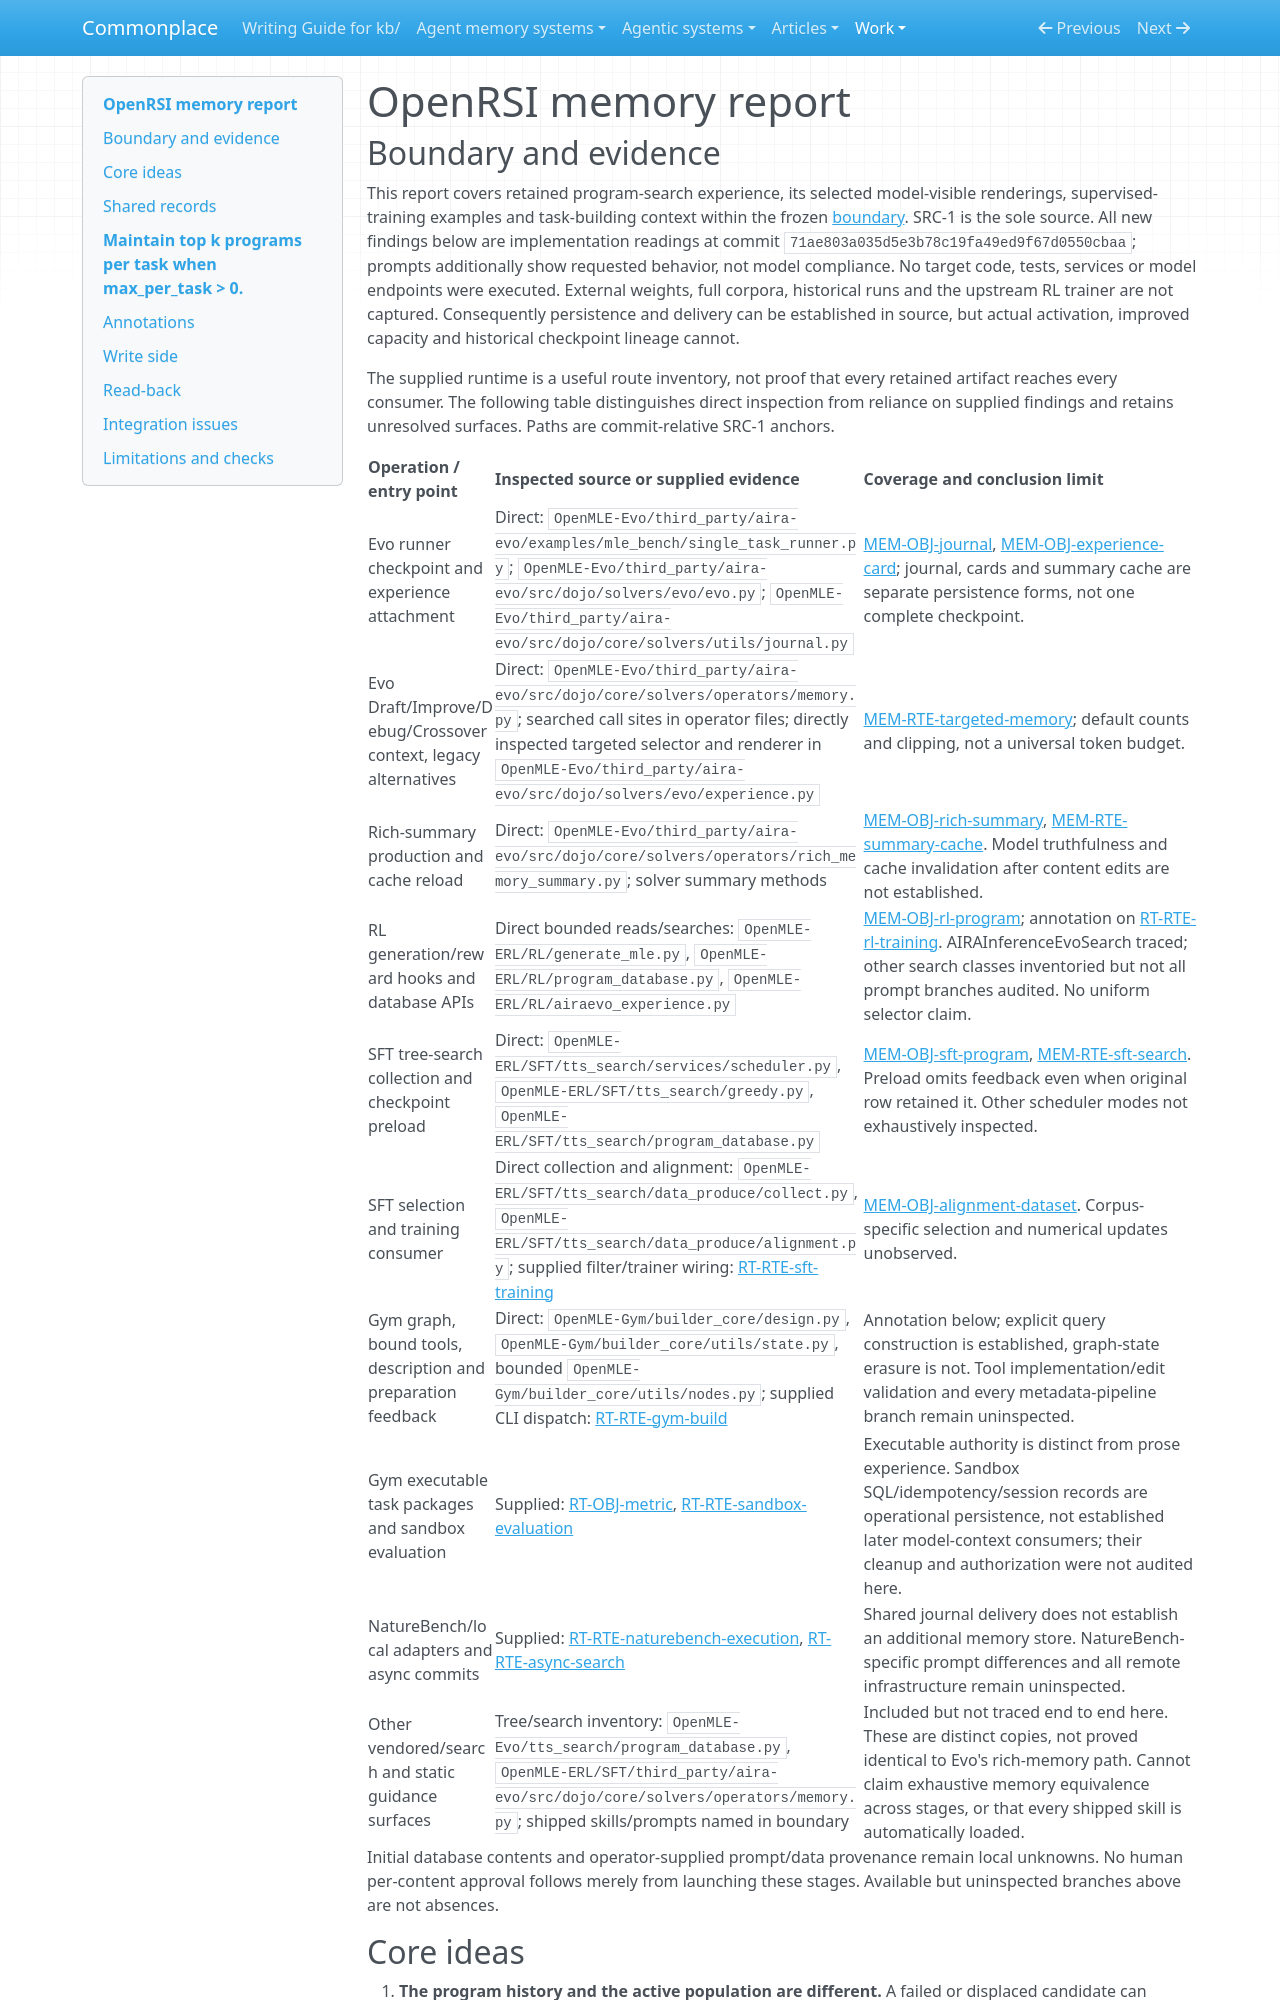

repository: zby/commonplace · page: work/agentic-system-completion/evidence/publications/openrsi/AAS-2026-10-14-openrsi-c72dec9967a3-01/memory/index.html · generator: mkdocs

---
type: agentic-system-analyses/types/agentic-system-memory-report.md
description: "OpenRSI memory: evaluated program histories, targeted experience summaries, training-data selection and Gym context construction."
run-id: AAS-2026-10-14-openrsi-c72dec9967a3-01
source-identity: "https://github.com/FrontisAI/OpenRSI"
reviewed-boundary: "71ae803a035d5e3b78c19fa49ed9f67d0550cbaa"
---

# OpenRSI memory report

## Boundary and evidence

This report covers retained program-search experience, its selected model-visible renderings, supervised-training examples and task-building context within the frozen [boundary](boundary.md). SRC-1 is the sole source. All new findings below are implementation readings at commit `71ae803a035d5e3b78c19fa49ed9f67d0550cbaa`; prompts additionally show requested behavior, not model compliance. No target code, tests, services or model endpoints were executed. External weights, full corpora, historical runs and the upstream RL trainer are not captured. Consequently persistence and delivery can be established in source, but actual activation, improved capacity and historical checkpoint lineage cannot.

The supplied runtime is a useful route inventory, not proof that every retained artifact reaches every consumer. The following table distinguishes direct inspection from reliance on supplied findings and retains unresolved surfaces. Paths are commit-relative SRC-1 anchors.

| Operation / entry point | Inspected source or supplied evidence | Coverage and conclusion limit |
| --- | --- | --- |
| Evo runner checkpoint and experience attachment | Direct: `OpenMLE-Evo/third_party/aira-evo/examples/mle_bench/single_task_runner.py`; `OpenMLE-Evo/third_party/aira-evo/src/dojo/solvers/evo/evo.py`; `OpenMLE-Evo/third_party/aira-evo/src/dojo/core/solvers/utils/journal.py` | [MEM-OBJ-journal](#mem-obj-journal), [MEM-OBJ-experience-card](#mem-obj-experience-card); journal, cards and summary cache are separate persistence forms, not one complete checkpoint. |
| Evo Draft/Improve/Debug/Crossover context, legacy alternatives | Direct: `OpenMLE-Evo/third_party/aira-evo/src/dojo/core/solvers/operators/memory.py`; searched call sites in operator files; directly inspected targeted selector and renderer in `OpenMLE-Evo/third_party/aira-evo/src/dojo/solvers/evo/experience.py` | [MEM-RTE-targeted-memory](#mem-rte-targeted-memory); default counts and clipping, not a universal token budget. |
| Rich-summary production and cache reload | Direct: `OpenMLE-Evo/third_party/aira-evo/src/dojo/core/solvers/operators/rich_memory_summary.py`; solver summary methods | [MEM-OBJ-rich-summary](#mem-obj-rich-summary), [MEM-RTE-summary-cache](#mem-rte-summary-cache). Model truthfulness and cache invalidation after content edits are not established. |
| RL generation/reward hooks and database APIs | Direct bounded reads/searches: `OpenMLE-ERL/RL/generate_mle.py`, `OpenMLE-ERL/RL/program_database.py`, `OpenMLE-ERL/RL/airaevo_experience.py` | [MEM-OBJ-rl-program](#mem-obj-rl-program); annotation on [RT-RTE-rl-training](runtime.md#rt-rte-rl-training). AIRAInferenceEvoSearch traced; other search classes inventoried but not all prompt branches audited. No uniform selector claim. |
| SFT tree-search collection and checkpoint preload | Direct: `OpenMLE-ERL/SFT/tts_search/services/scheduler.py`, `OpenMLE-ERL/SFT/tts_search/greedy.py`, `OpenMLE-ERL/SFT/tts_search/program_database.py` | [MEM-OBJ-sft-program](#mem-obj-sft-program), [MEM-RTE-sft-search](#mem-rte-sft-search). Preload omits feedback even when original row retained it. Other scheduler modes not exhaustively inspected. |
| SFT selection and training consumer | Direct collection and alignment: `OpenMLE-ERL/SFT/tts_search/data_produce/collect.py`, `OpenMLE-ERL/SFT/tts_search/data_produce/alignment.py`; supplied filter/trainer wiring: [RT-RTE-sft-training](runtime.md#rt-rte-sft-training) | [MEM-OBJ-alignment-dataset](#mem-obj-alignment-dataset). Corpus-specific selection and numerical updates unobserved. |
| Gym graph, bound tools, description and preparation feedback | Direct: `OpenMLE-Gym/builder_core/design.py`, `OpenMLE-Gym/builder_core/utils/state.py`, bounded `OpenMLE-Gym/builder_core/utils/nodes.py`; supplied CLI dispatch: [RT-RTE-gym-build](runtime.md#rt-rte-gym-build) | Annotation below; explicit query construction is established, graph-state erasure is not. Tool implementation/edit validation and every metadata-pipeline branch remain uninspected. |
| Gym executable task packages and sandbox evaluation | Supplied: [RT-OBJ-metric](runtime.md#rt-obj-metric), [RT-RTE-sandbox-evaluation](runtime.md#rt-rte-sandbox-evaluation) | Executable authority is distinct from prose experience. Sandbox SQL/idempotency/session records are operational persistence, not established later model-context consumers; their cleanup and authorization were not audited here. |
| NatureBench/local adapters and async commits | Supplied: [RT-RTE-naturebench-execution](runtime.md#rt-rte-naturebench-execution), [RT-RTE-async-search](runtime.md#rt-rte-async-search) | Shared journal delivery does not establish an additional memory store. NatureBench-specific prompt differences and all remote infrastructure remain uninspected. |
| Other vendored/search and static guidance surfaces | Tree/search inventory: `OpenMLE-Evo/tts_search/program_database.py`, `OpenMLE-ERL/SFT/third_party/aira-evo/src/dojo/core/solvers/operators/memory.py`; shipped skills/prompts named in boundary | Included but not traced end to end here. These are distinct copies, not proved identical to Evo's rich-memory path. Cannot claim exhaustive memory equivalence across stages, or that every shipped skill is automatically loaded. |

Initial database contents and operator-supplied prompt/data provenance remain local unknowns. No human per-content approval follows merely from launching these stages. Available but uninspected branches above are not absences.
